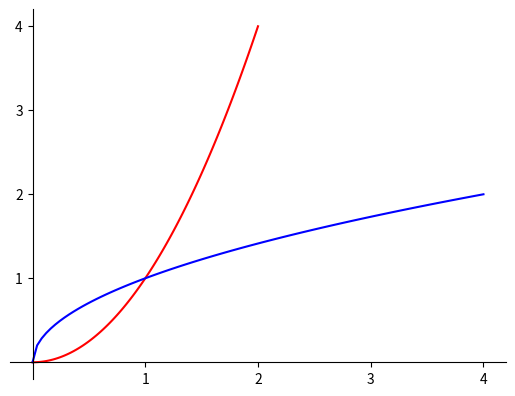

Python code for this plot:
import matplotlib.pyplot as plt
import numpy as np

# setting the axes 
fig = plt.figure()
ax = fig.add_subplot(1, 1, 1)
ax.spines['left'].set_position('zero')
ax.spines['bottom'].set_position('zero')
ax.spines['right'].set_color('none')
ax.spines['top'].set_color('none')

# squaring in red
x = np.linspace(0,2,100)
y1 = x**2
plt.plot(x,y1, 'r')

# square root in bliue
x = np.linspace(0,4,100)
y2 = x**0.5
plt.plot(x,y2,'b')

# show plot
plt.xticks(range(1, 5))
plt.yticks(range(1, 5))
plt.show()

